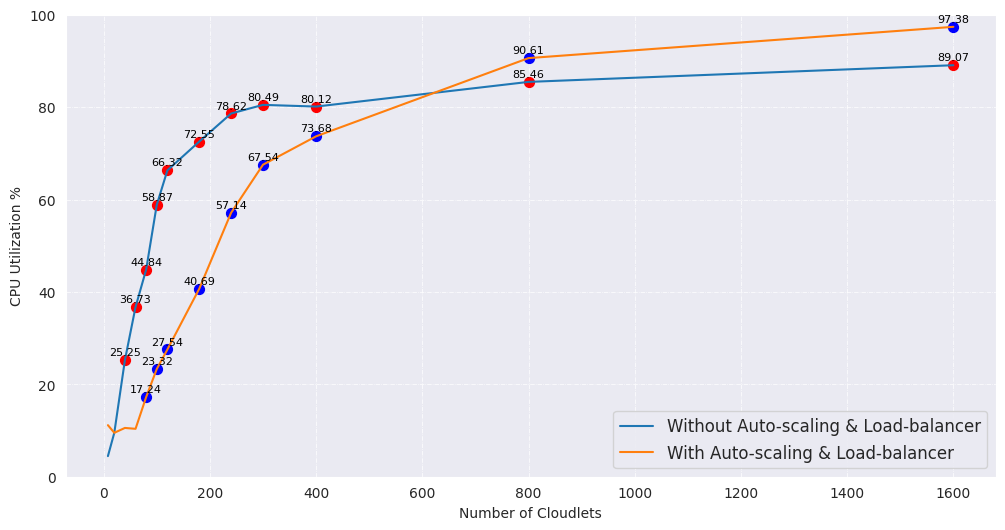

The script that saved this image:
import seaborn as sns
import numpy as np
import matplotlib.pyplot as plt

# Without load-balancer
x = np.array([8, 20, 40, 60, 80, 100, 120, 180, 240, 300, 400, 800, 1600])
y = np.array([4.46, 9.51, 25.25, 36.73, 44.84, 58.87, 66.32, 72.55, 78.62, 80.49, 80.12, 85.46, 89.07])

# With load-balancer
x1 = np.array([8, 20, 40, 60, 80, 100, 120, 180, 240, 300, 400, 800, 1600])
y1 = np.array([11.16, 9.51, 10.56, 10.37, 17.24, 23.32, 27.54, 40.69, 57.14, 67.54, 73.68, 90.61, 97.38])

sns.set_style("dark")
sns.set_palette("tab10")

# Create the figure and axes
fig, ax = plt.subplots(figsize=(12, 6))

# Add a grid pattern
ax.grid(color='white', linestyle='-.', linewidth=0.5)

# Plot the lines
sns.lineplot(x=x, y=y, label='Without Auto-scaling & Load-balancer', ax=ax, linewidth=1.5)
sns.lineplot(x=x1, y=y1, label='With Auto-scaling & Load-balancer', ax=ax, linewidth=1.5)

# Set the y-axis limit
plt.ylim(0, 100)

plt.xlabel("Number of Cloudlets", fontsize=10)
plt.ylabel("CPU Utilization %", fontsize=10)
#plt.title('Bedrock - CPU Utilization')

# Add data points on the line when CPU util > 15% 
for i in range(len(x)):
    if y[i] > 15:
        plt.text(x[i], y[i]+1, str(y[i]), ha='center', color='black', fontsize=8)
    if y1[i] > 15:
        plt.text(x1[i], y1[i]+1, str(y1[i]), ha='center', color='black', fontsize=8)

# Add dots
plt.scatter(x[y > 15], y[y > 15], marker='o', color='red', s=50)
plt.scatter(x1[y1 > 15], y1[y1 > 15], marker='o', color='blue', s=50)

plt.legend(loc='lower right', fontsize=12)  # Increase the fontsize parameter

plt.show()
